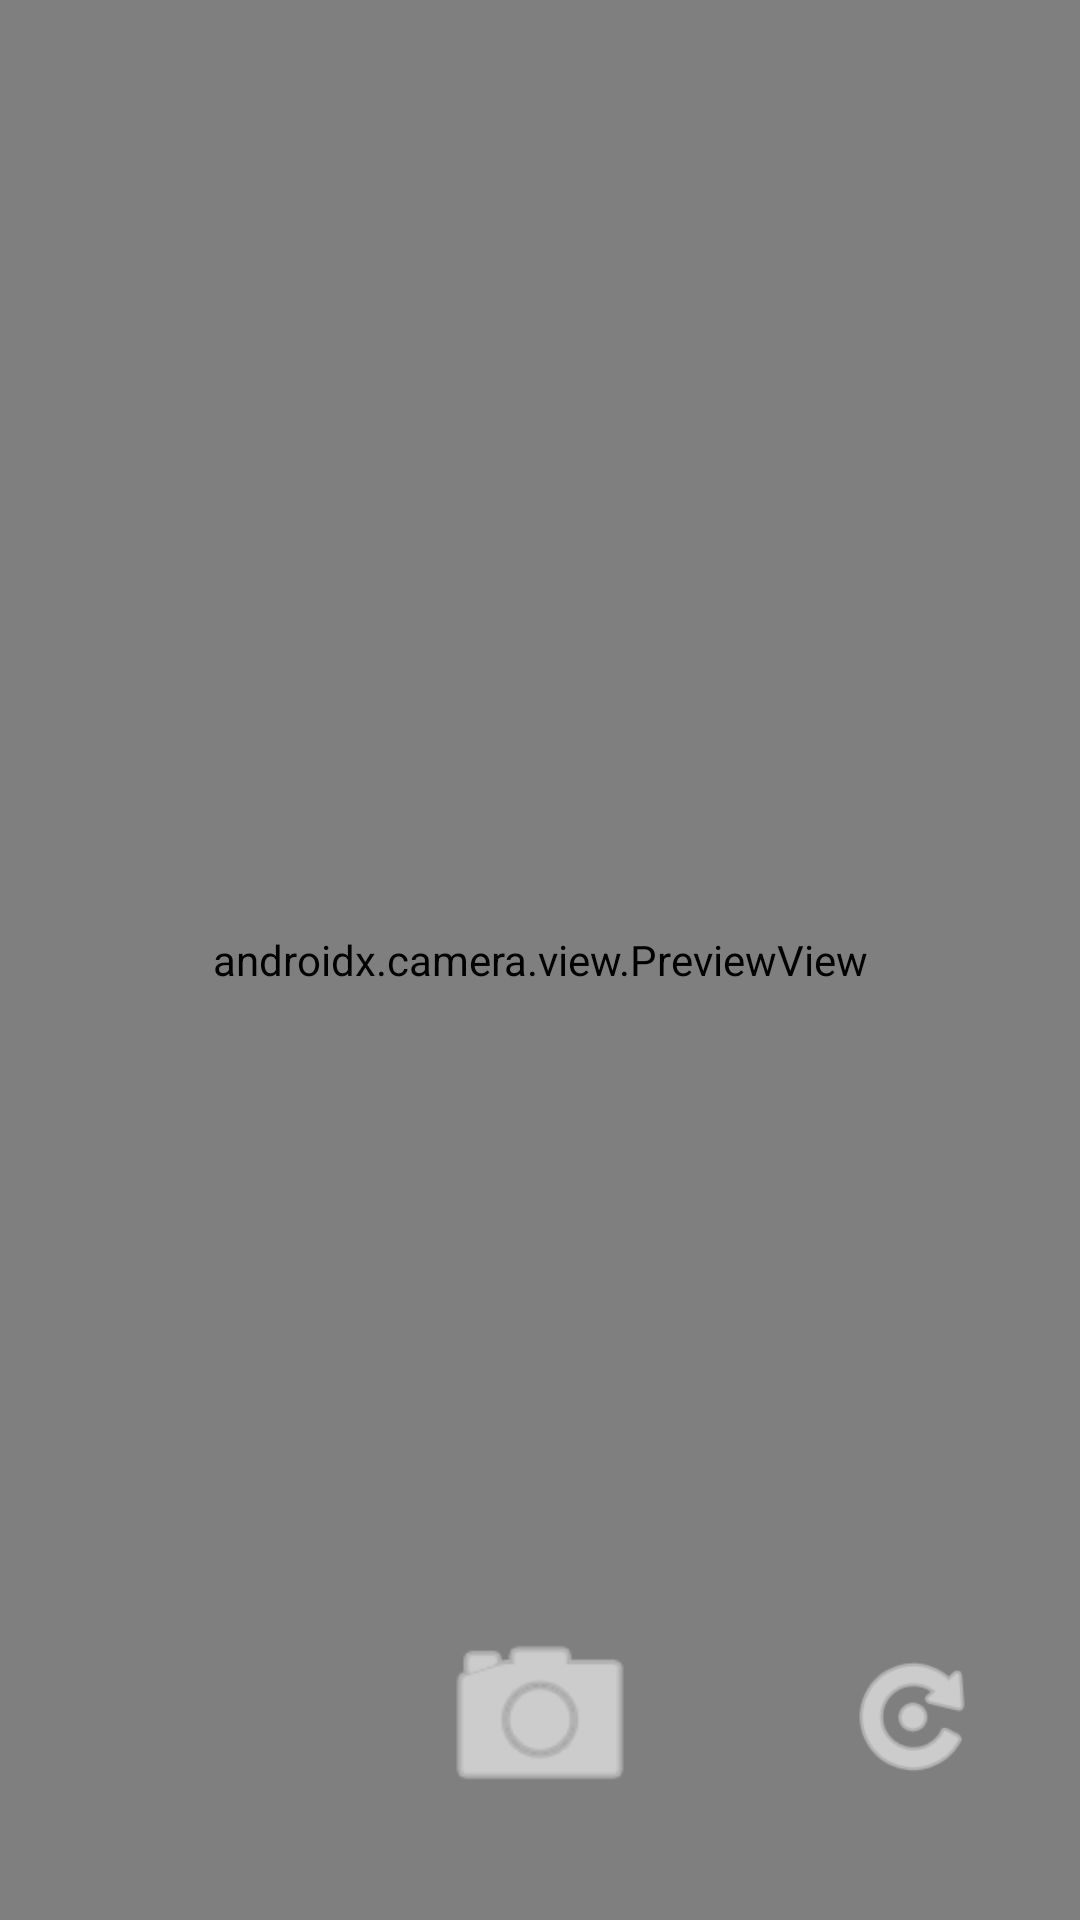

This screen was rendered from an Android layout file. Write that file and the resources it references.
<!-- AndroidManifest.xml: application theme Theme.StorydicoByArafin -->
<!-- res/layout/activity_camera.xml -->
<?xml version="1.0" encoding="utf-8"?>
<androidx.constraintlayout.widget.ConstraintLayout xmlns:android="http://schemas.android.com/apk/res/android"
    xmlns:app="http://schemas.android.com/apk/res-auto"
    xmlns:tools="http://schemas.android.com/tools"
    android:layout_width="match_parent"
    android:layout_height="match_parent"
    tools:context=".ui.addstory.CameraActivity">

    <androidx.camera.view.PreviewView
        android:id="@+id/view_finder"
        android:layout_width="match_parent"
        android:layout_height="match_parent" />

    <ImageView
        android:id="@+id/btn_capture"
        android:layout_width="72dp"
        android:layout_height="72dp"
        android:layout_marginBottom="32dp"
        android:contentDescription="@string/btn_camera"
        android:src="@android:drawable/ic_menu_camera"
        app:tint="@color/white"
        app:layout_constraintBottom_toBottomOf="parent"
        app:layout_constraintEnd_toEndOf="parent"
        app:layout_constraintStart_toStartOf="parent" />

    <ImageView
        android:id="@+id/btn_switch_camera"
        android:layout_width="48dp"
        android:layout_height="48dp"
        android:layout_marginEnd="32dp"
        android:contentDescription="@string/btn_camera"
        android:src="@android:drawable/ic_menu_rotate"
        app:tint="@color/white"
        app:layout_constraintBottom_toBottomOf="@id/btn_capture"
        app:layout_constraintEnd_toEndOf="parent"
        app:layout_constraintTop_toTopOf="@id/btn_capture" />

</androidx.constraintlayout.widget.ConstraintLayout>
<!-- resources referenced by this layout -->
<resources>
  <color name="white">#FFFFFFFF</color>
  <string name="btn_camera">Camera</string>
  <style name="Theme.StorydicoByArafin" parent="Base.Theme.StorydicoByArafin" />
  <style name="Base.Theme.StorydicoByArafin" parent="Theme.Material3.DayNight.NoActionBar">
          
          
      </style>
</resources>
